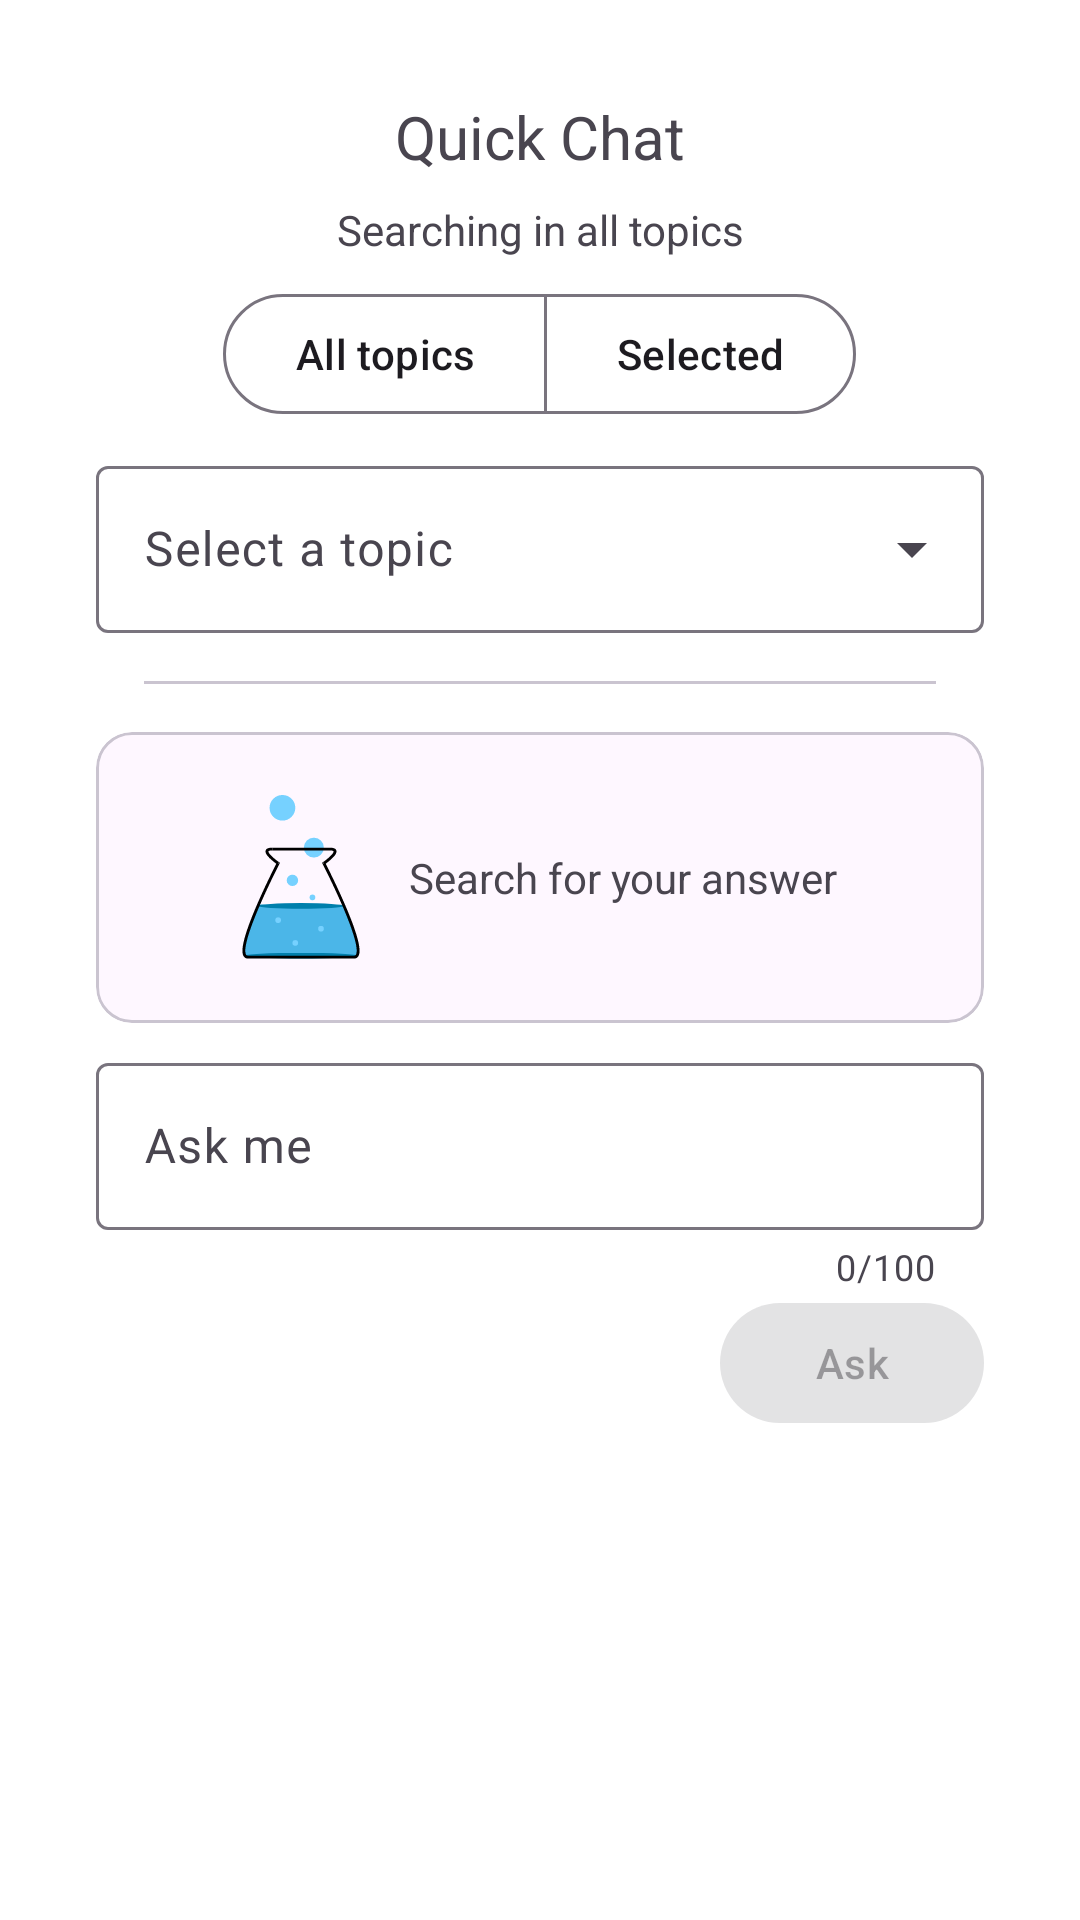

This screen was rendered from an Android layout file. Write that file and the resources it references.
<!-- AndroidManifest.xml: activity theme ChatDialog -->
<!-- res/layout/activity_quick_chat.xml -->
<?xml version="1.0" encoding="utf-8"?>
<androidx.constraintlayout.widget.ConstraintLayout xmlns:android="http://schemas.android.com/apk/res/android"
    xmlns:app="http://schemas.android.com/apk/res-auto"
    xmlns:tools="http://schemas.android.com/tools"
    android:layout_width="match_parent"
    android:layout_height="match_parent"
    tools:context=".QuickChatActivity">

    <ScrollView
        android:layout_width="match_parent"
        android:layout_height="match_parent"
        app:layout_constraintBottom_toBottomOf="parent"
        app:layout_constraintEnd_toEndOf="parent"
        app:layout_constraintStart_toStartOf="parent"
        app:layout_constraintTop_toTopOf="parent">

        <LinearLayout
            android:layout_width="match_parent"
            android:layout_height="wrap_content"
            android:orientation="vertical"
            android:padding="16dp">

            <TextView
                android:id="@+id/textView14"
                android:layout_width="match_parent"
                android:layout_height="wrap_content"
                android:gravity="center"
                android:text="Quick Chat"
                android:textSize="20sp" />

            <TextView
                android:id="@+id/searchInTextView"
                android:layout_width="match_parent"
                android:layout_height="wrap_content"
                android:gravity="center"
                android:layout_margin="8dp"
                android:text="Searching in all topics" />

            <com.google.android.material.button.MaterialButtonToggleGroup
                android:id="@+id/searchToggleButton"
                android:layout_marginBottom="8dp"
                android:layout_gravity="center"
                app:singleSelection="true"
                app:selectionRequired="true"
                android:layout_width="wrap_content"
                android:layout_height="wrap_content">

                <Button
                    style="?attr/materialButtonOutlinedStyle"
                    android:id="@+id/allTopicsBtn"
                    android:layout_width="wrap_content"
                    android:layout_height="wrap_content"
                    android:text="All topics" />

                <Button
                    style="?attr/materialButtonOutlinedStyle"
                    android:id="@+id/selectedBtn"
                    android:layout_width="wrap_content"
                    android:layout_height="wrap_content"
                    android:text="Selected" />

            </com.google.android.material.button.MaterialButtonToggleGroup>

            <com.google.android.material.textfield.TextInputLayout
                android:id="@+id/topicTextInputLayout"
                style="@style/Widget.Material3.TextInputLayout.OutlinedBox.ExposedDropdownMenu"
                android:layout_marginBottom="8dp"
                android:layout_width="match_parent"
                android:layout_height="wrap_content">

                <AutoCompleteTextView
                    android:id="@+id/topicAutoCompleteTextView"
                    android:layout_width="match_parent"
                    android:layout_height="wrap_content"
                    android:hint="Select a topic"
                    android:inputType="none" />

            </com.google.android.material.textfield.TextInputLayout>

            <com.google.android.material.divider.MaterialDivider
                android:layout_width="match_parent"
                android:layout_height="wrap_content"
                android:layout_marginVertical="8dp"
                android:layout_marginHorizontal="16dp"/>

            <com.google.android.material.card.MaterialCardView
                style="@style/Widget.Material3.CardView.Outlined"
                android:layout_width="match_parent"
                android:layout_height="match_parent"
                android:layout_marginVertical="8dp">

                <LinearLayout
                    android:layout_width="match_parent"
                    android:layout_height="wrap_content"
                    android:padding="16dp"
                    android:gravity="center"
                    android:orientation="horizontal">

                    <ImageView
                        android:layout_width="40dp"
                        android:layout_height="65dp"
                        android:layout_gravity="center"
                        app:srcCompat="@drawable/flask"/>

                    <TextView
                        android:id="@+id/quickResultTextView"
                        android:layout_width="wrap_content"
                        android:layout_height="wrap_content"
                        android:layout_gravity="center"
                        android:layout_marginStart="16dp"
                        android:gravity="center"
                        android:text="Search for your answer"
                        android:textAlignment="viewStart"
                        android:textIsSelectable="true" />

                </LinearLayout>

            </com.google.android.material.card.MaterialCardView>

            <com.google.android.material.textfield.TextInputLayout
                android:id="@+id/quickAskTextInputLayout"
                android:layout_width="match_parent"
                android:layout_height="wrap_content"
                android:hint="Ask me"
                app:endIconMode="clear_text"
                app:counterEnabled="true"
                app:counterMaxLength="100"
                app:errorEnabled="true">

                <com.google.android.material.textfield.TextInputEditText
                    android:id="@+id/quickAskTextInputEditText"
                    android:layout_width="match_parent"
                    android:layout_height="wrap_content"
                    android:inputType="textCapSentences"
                    android:maxLength="100" />

            </com.google.android.material.textfield.TextInputLayout>

            <com.google.android.material.button.MaterialButton
                android:onClick="quickAskButtonTapped"
                android:id="@+id/quickAskBtn"
                android:enabled="false"
                style="@style/Widget.Material3.Button"
                android:layout_gravity="end"
                android:layout_width="wrap_content"
                android:layout_height="wrap_content"
                android:text="Ask"/>

        </LinearLayout>
    </ScrollView>
</androidx.constraintlayout.widget.ConstraintLayout>
<!-- resources referenced by this layout -->
<resources>
  <!-- drawable flask: vector/xml drawable (drawable, 6563 chars, omitted) -->
  <style name="ChatDialog" parent="Theme.Material3.DayNight.Dialog.MinWidth">
          <item name="windowNoTitle">true</item>
          <item name="windowActionBar">false</item>
          <item name="android:backgroundDimEnabled">false</item>
      </style>
</resources>
